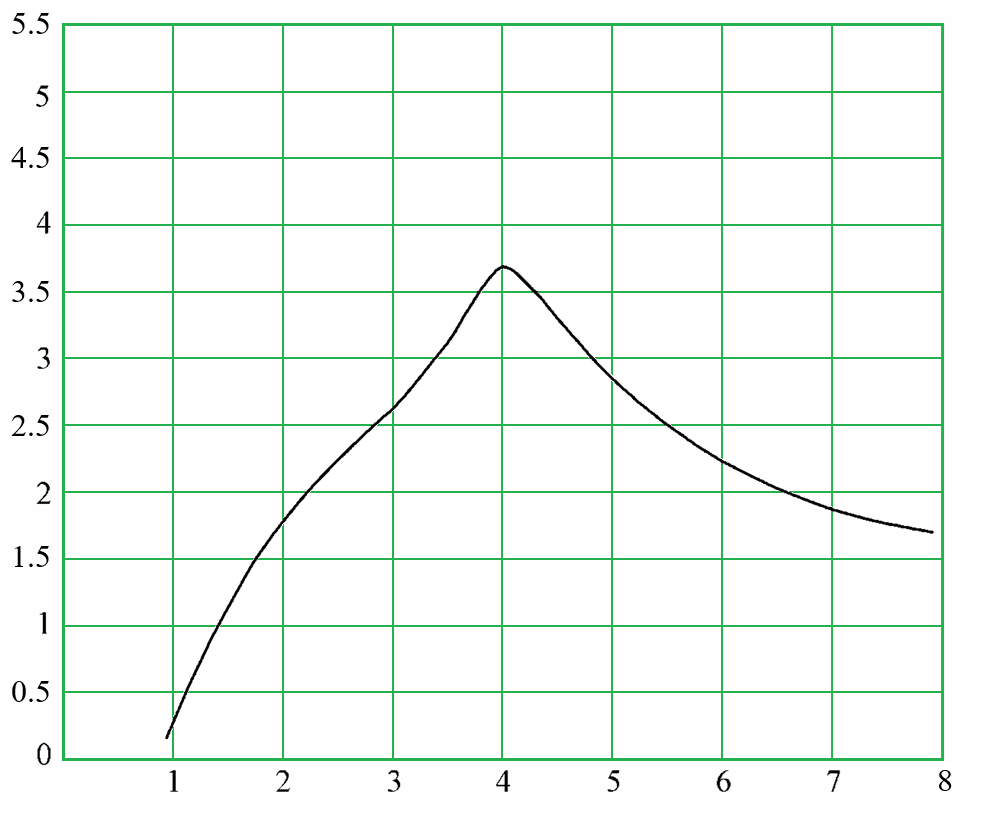

The table this chart was drawn from, first rows:
i; x; S; x_pixel; y_pixel
1; 0,93743; 0,15714; 166,0; 738,0
2; 1,00803; 0,27014; 173,76; 722,9
3; 1,07864; 0,40621; 181,52; 704,72
4; 1,14924; 0,54059; 189,27; 686,76
5; 1,21984; 0,66271; 197,03; 670,44
6; 1,29045; 0,78519; 204,79; 654,07
7; 1,36105; 0,90654; 212,55; 637,85
8; 1,43165; 1,01573; 220,3; 623,26
9; 1,50226; 1,12164; 228,06; 609,11
10; 1,57286; 1,22729; 235,82; 594,99
11; 1,64347; 1,33031; 243,58; 581,22
12; 1,71407; 1,43369; 251,33; 567,41
13; 1,78467; 1,52339; 259,09; 555,42
14; 1,85528; 1,60602; 266,85; 544,38
15; 1,92588; 1,68598; 274,61; 533,69
16; 1,99648; 1,76156; 282,36; 523,59
17; 2,06709; 1,83241; 290,12; 514,12
18; 2,13769; 1,90534; 297,88; 504,38
19; 2,20829; 1,9729; 305,64; 495,35
20; 2,2789; 2,03907; 313,39; 486,51
21; 2,3495; 2,10267; 321,15; 478,01
22; 2,42011; 2,16311; 328,91; 469,93
23; 2,49071; 2,2237; 336,67; 461,83
24; 2,56131; 2,27949; 344,42; 454,38
25; 2,63192; 2,33556; 352,18; 446,88
26; 2,70252; 2,39039; 359,94; 439,56
27; 2,77312; 2,44563; 367,7; 432,18
28; 2,84373; 2,49819; 375,45; 425,15
29; 2,91433; 2,54979; 383,21; 418,26
30; 2,98493; 2,6018; 390,97; 411,3
31; 3,05554; 2,66209; 398,73; 403,25
32; 3,12614; 2,72514; 406,48; 394,82
33; 3,19675; 2,79431; 414,24; 385,58
34; 3,26735; 2,86557; 422,0; 376,06
35; 3,33795; 2,94026; 429,76; 366,07
36; 3,40856; 3,01141; 437,52; 356,57
37; 3,47916; 3,08519; 445,27; 346,71
38; 3,54976; 3,16524; 453,03; 336,01
39; 3,62037; 3,26059; 460,79; 323,27
40; 3,69097; 3,35665; 468,55; 310,43
41; 3,76157; 3,44916; 476,3; 298,07
42; 3,83218; 3,5359; 484,06; 286,47
43; 3,90278; 3,60813; 491,82; 276,82
44; 3,97339; 3,6639; 499,58; 269,37
45; 4,04399; 3,67096; 507,33; 268,43
46; 4,11459; 3,63908; 515,09; 272,69
47; 4,1852; 3,58549; 522,85; 279,85
48; 4,2558; 3,52702; 530,61; 287,66
49; 4,3264; 3,46965; 538,36; 295,33
50; 4,39701; 3,40241; 546,12; 304,31
51; 4,46761; 3,33021; 553,88; 313,96
52; 4,53821; 3,26213; 561,64; 323,06
53; 4,60882; 3,19621; 569,39; 331,87
54; 4,67942; 3,12788; 577,15; 341,0
55; 4,75003; 3,06342; 584,91; 349,62
56; 4,82063; 2,99722; 592,67; 358,46
57; 4,89123; 2,93456; 600,42; 366,84
58; 4,96184; 2,87585; 608,18; 374,68
59; 5,03244; 2,82149; 615,94; 381,95
60; 5,10304; 2,76948; 623,7; 388,9
... 40 more rows
